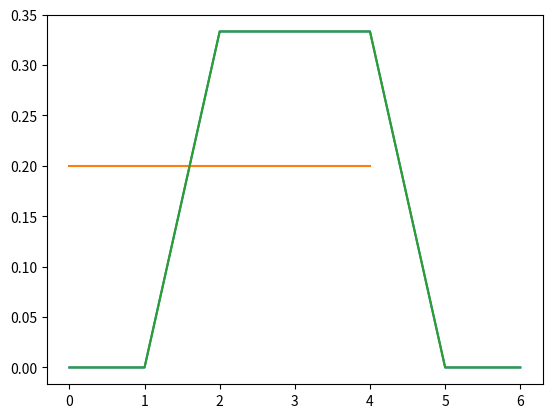

Reproduce this figure in Python.
import numpy as np
import matplotlib.pyplot as plt

# --- Config ------------------------------------------------------------------------



# --- Setup -------------------------------------------------------------------------
Lf = 5
Lh = 3; M = 2

# Functions to convolve
f = np.array([0, 0, 1, 0, 0])
h = (1/3)*np.array([1, 1, 1])



if __name__ == '__main__':

    # -- convolution in space domain (linear)
    y_lin = np.convolve(f, h)

    plt.plot(np.arange(y_lin.size), y_lin)

    # -- convolution in freq domain (circular)
    F = np.fft.fft(f)
    H = np.fft.fft(h)
    H = np.append(H, [0, 0])

    Y = F*H
    y_circ = np.fft.ifft(Y)

    plt.plot(np.arange(y_circ.size), y_circ)

    # -- convolution in freq domain w/ padding before FFT (linear)
    f = np.append(f, np.zeros(M)) 
    h = np.append(h, np.zeros(Lf-1))

    F = np.fft.fft(f)
    H = np.fft.fft(h)

    Y = F*H
    y_circ_padded = np.fft.ifft(Y)

    plt.plot(np.arange(y_circ_padded.size), y_circ_padded)
    plt.show()
